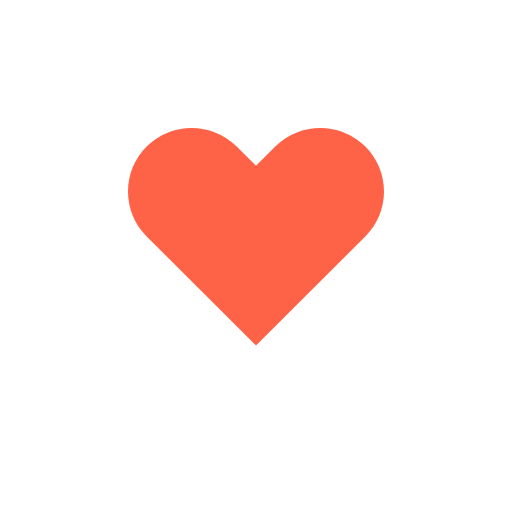
t = 0.00 s
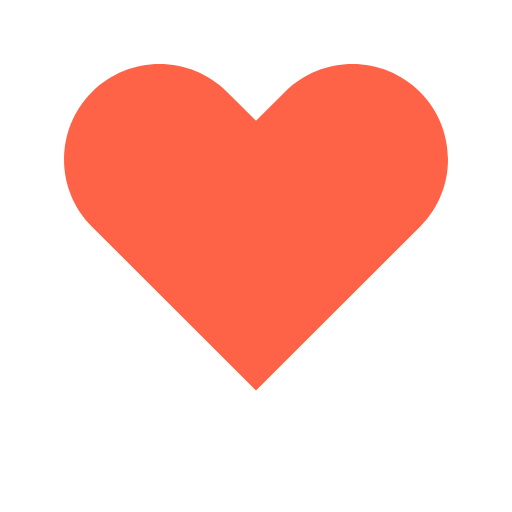
t = 0.20 s
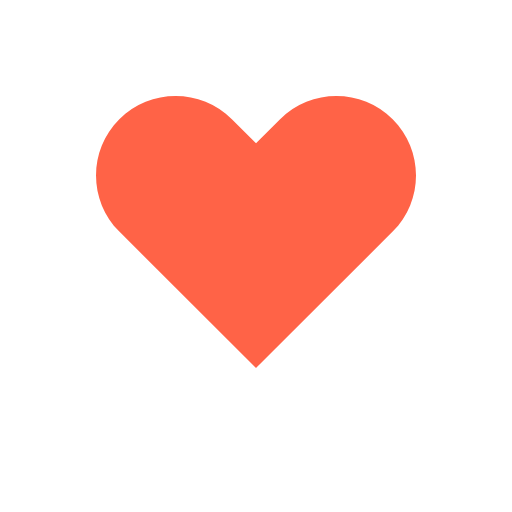
t = 0.40 s
t = 0.60 s: frame unchanged from t = 0.20 s, image omitted
t = 0.80 s: frame unchanged from t = 0.20 s, image omitted
t = 1.00 s: frame unchanged from t = 0.00 s, image omitted

The animated SVG that drew these frames (rendered in a browser with its animation timeline set to each time). Animation: 1 SMIL element (animateTransform=1); one cycle of 1.00 s.

<?xml version="1.0" encoding="UTF-8" standalone="no"?>
<svg
   width="100%"
   height="100%"
   viewBox="0 0 200 200"
   version="1.1"
   id="svg13"
   xmlns="http://www.w3.org/2000/svg"
   xmlns:svg="http://www.w3.org/2000/svg"
   xmlns:rdf="http://www.w3.org/1999/02/22-rdf-syntax-ns#"
   xmlns:cc="http://creativecommons.org/ns#"
   xmlns:dc="http://purl.org/dc/elements/1.1/">
  <title
     id="title122">Heart</title>
  <defs
     id="defs17" />
  <g
     transform="translate(100 100)"
     id="g11">
    <path
       transform="translate(-50 -50)"
       fill="tomato"
       d="M92.71,7.27L92.71,7.27c-9.71-9.69-25.46-9.69-35.18,0L50,14.79l-7.54-7.52C32.75-2.42,17-2.42,7.29,7.27v0 c-9.71,9.69-9.71,25.41,0,35.1L50,85l42.71-42.63C102.43,32.68,102.43,16.96,92.71,7.27z"
       id="path9" />
    <animateTransform
       attributeName="transform"
       type="scale"
       values="1; 1.5; 1.25; 1.5; 1.5; 1;"
       dur="1s"
       repeatCount="1"
       additive="sum"
       id="heart-animation" />
  </g>
  <metadata
     id="metadata120">
    <rdf:RDF>
      <cc:Work
         rdf:about="">
        <dc:title>Heart</dc:title>
        <dc:date>2022-02-03</dc:date>
        <dc:source>https://webdesign.tutsplus.com/how-to-make-an-animated-beating-heart-with-svg--cms-32759t</dc:source>
        <dc:subject>
          <rdf:Bag>
            <rdf:li>heart</rdf:li>
            <rdf:li>animated</rdf:li>
            <rdf:li>pulse</rdf:li>
          </rdf:Bag>
        </dc:subject>
        <dc:description>How to Make a Beating Heart Animation for St. Valentine’s Day With SVG</dc:description>
        <dc:creator>
          <cc:Agent>
            <dc:title>Ian Yates</dc:title>
          </cc:Agent>
        </dc:creator>
        <dc:publisher>
          <cc:Agent>
            <dc:title>https://tutsplus.com/authors/ian-yates</dc:title>
          </cc:Agent>
        </dc:publisher>
        <cc:license
           rdf:resource="http://creativecommons.org/publicdomain/zero/1.0/" />
      </cc:Work>
      <cc:License
         rdf:about="http://creativecommons.org/publicdomain/zero/1.0/">
        <cc:permits
           rdf:resource="http://creativecommons.org/ns#Reproduction" />
        <cc:permits
           rdf:resource="http://creativecommons.org/ns#Distribution" />
        <cc:permits
           rdf:resource="http://creativecommons.org/ns#DerivativeWorks" />
      </cc:License>
    </rdf:RDF>
  </metadata>
</svg>
